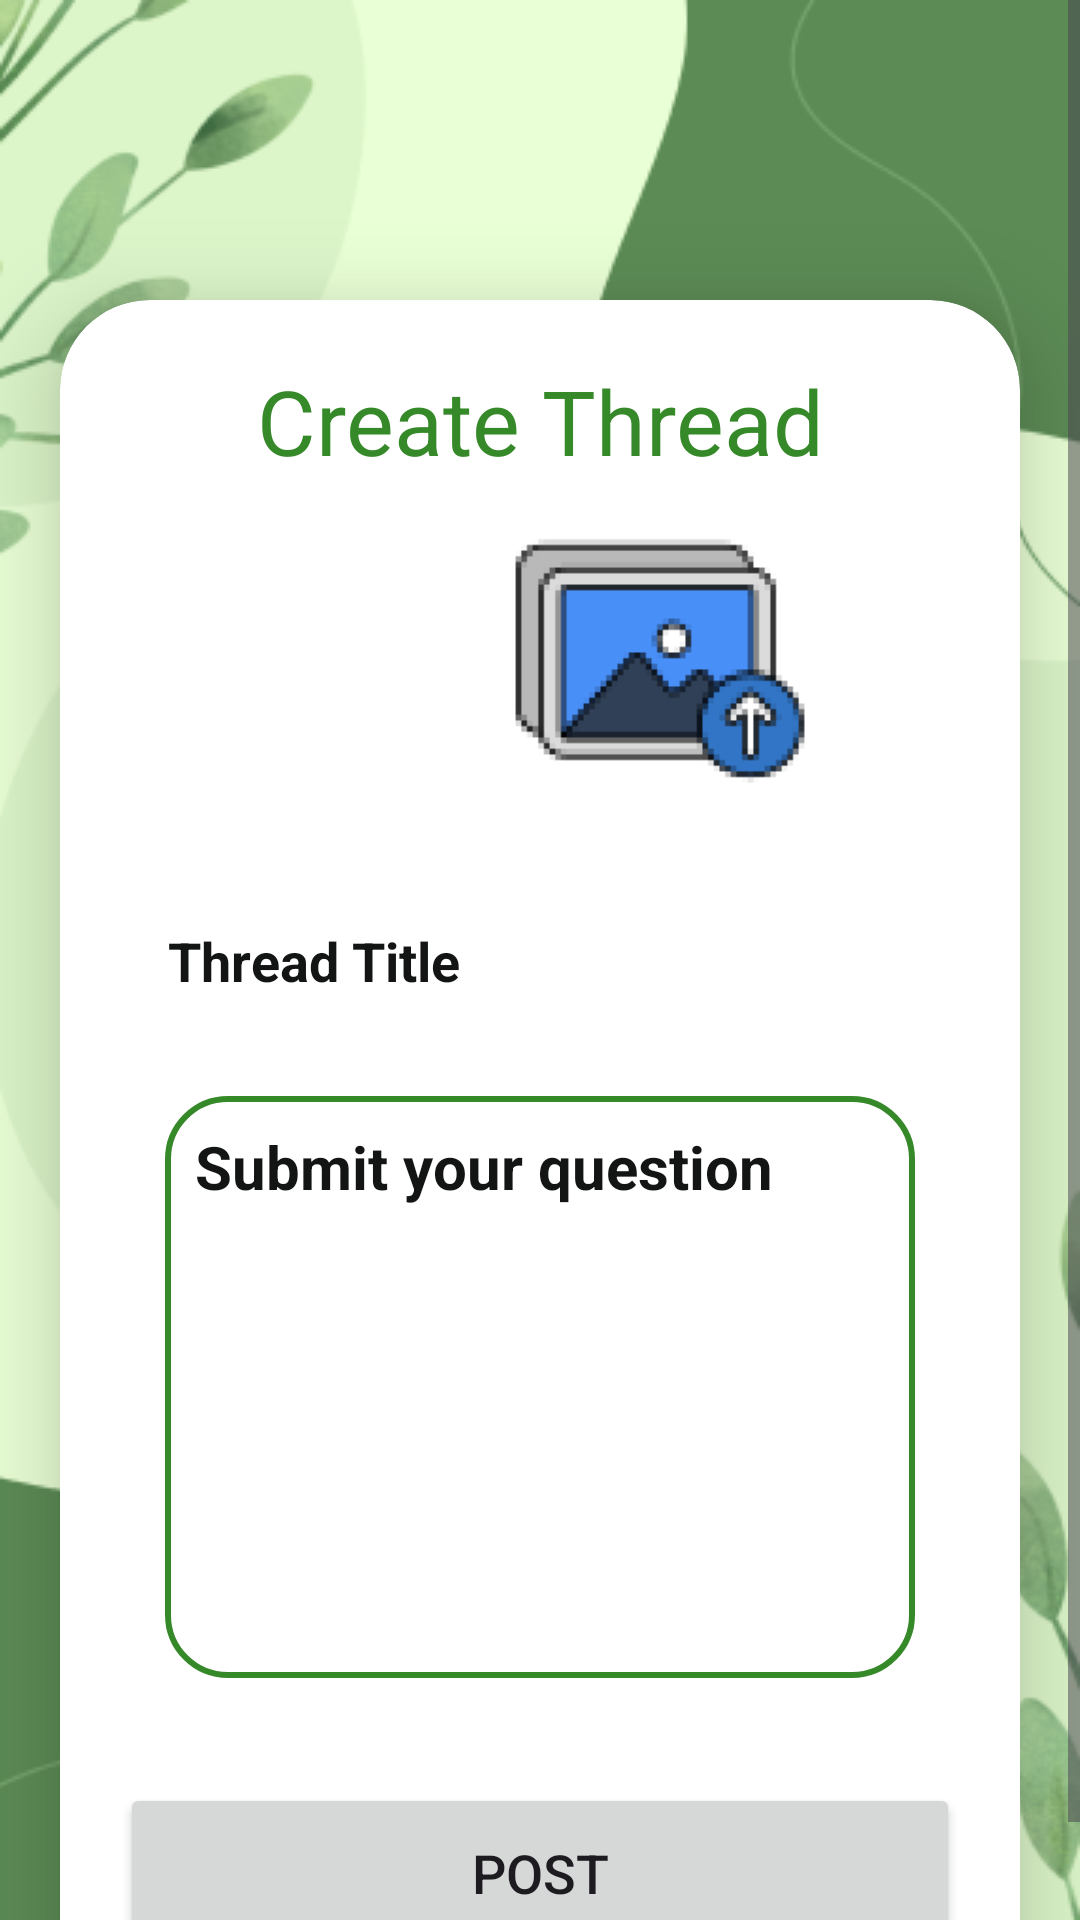

The Android layout XML behind this screen, and the referenced resources:
<!-- AndroidManifest.xml: application theme Theme.CropMate25 -->
<!-- res/layout/activity_thread_create_forum.xml -->
<?xml version="1.0" encoding="utf-8"?>
<ScrollView
    xmlns:android="http://schemas.android.com/apk/res/android"
    xmlns:app="http://schemas.android.com/apk/res-auto"
    xmlns:tools="http://schemas.android.com/tools"
    android:layout_width="match_parent"
    android:layout_height="match_parent"
    android:orientation="vertical"
    android:background="@drawable/background"
    tools:context=".UploadActivity">

    <androidx.cardview.widget.CardView
        android:layout_width="match_parent"
        android:layout_height="wrap_content"
        android:layout_marginTop="100dp"
        android:layout_marginEnd="20dp"
        android:layout_marginStart="20dp"
        app:cardCornerRadius="30dp"
        app:cardElevation="20dp">

        <LinearLayout
            android:layout_width="match_parent"
            android:layout_height="match_parent"
            android:layout_gravity="center_horizontal"
            android:background="@drawable/green_border"
            android:orientation="vertical"
            android:padding="20dp">

            <TextView
                android:layout_width="match_parent"
                android:layout_height="wrap_content"
                android:gravity="center_horizontal"
                android:text="Create Thread"
                android:textAlignment="center"
                android:textColor="@color/dark_green"
                android:textSize="30sp" />

            <ImageView
                android:id="@+id/uploadImage"
                android:layout_width="100dp"
                android:layout_height="100dp"
                android:layout_marginStart="130dp"
                android:layout_marginLeft="130dp"
                android:layout_marginTop="10dp"
                android:scaleType="fitXY"
                android:src="@drawable/uploadphoto" />

            <EditText
                android:id="@+id/uploadTitle"
                android:layout_width="match_parent"
                android:layout_height="60dp"
                android:layout_marginTop="20dp"
                android:background="@drawable/green_border"
                android:gravity="start|center_vertical"
                android:hint="Thread Title"
                android:textColorHint="#131414"
                android:textStyle="bold"
                android:padding="16dp"
                android:textColor="@color/dark_green" />

            <EditText
                android:id="@+id/messagedata"
                android:layout_width="match_parent"
                android:layout_height="194dp"
                android:layout_margin="15dp"
                android:padding="10dp"
                android:gravity="start|top"
                android:background="@drawable/white_box"
                android:hint="Submit your question"
                android:inputType="textMultiLine"
                android:minHeight="48dp"
                android:overScrollMode="always"
                android:scrollbars="vertical"
                android:textColorHint="#131414"
                android:textSize="20sp"
                android:textStyle="bold"
                android:textAlignment="viewStart"
            />


            <Button
                android:id="@+id/saveButton"
                android:layout_width="match_parent"
                android:layout_height="60dp"
                android:layout_marginTop="20dp"
                android:text="Post"
                android:textSize="18sp"
                app:cornerRadius="20dp" />
        </LinearLayout>
    </androidx.cardview.widget.CardView>
</ScrollView>
<!-- resources referenced by this layout -->
<resources>
  <color name="dark_green">#368929</color>
  <!-- drawable background: png bitmap (drawable, 38343 bytes) -->
  <!-- drawable uploadphoto: png bitmap (drawable, 3082 bytes) -->
  <!-- drawable white_box (drawable) -->
  <?xml version="1.0" encoding="utf-8"?>
  <shape xmlns:android="http://schemas.android.com/apk/res/android"
      android:shape="rectangle">
      <corners
          android:radius="20dp"/>
  
      <stroke
          android:color="@color/dark_green"
          android:width="2dp"/>
  
      <solid
          android:color="@color/white"/>
  
  </shape>
  <style name="Theme.CropMate25" parent="Base.Theme.CropMate25" />
  <color name="white">#FFFFFFFF</color>
  <style name="Base.Theme.CropMate25" parent="Theme.Material3.DayNight.NoActionBar">
          
          
      </style>
</resources>
